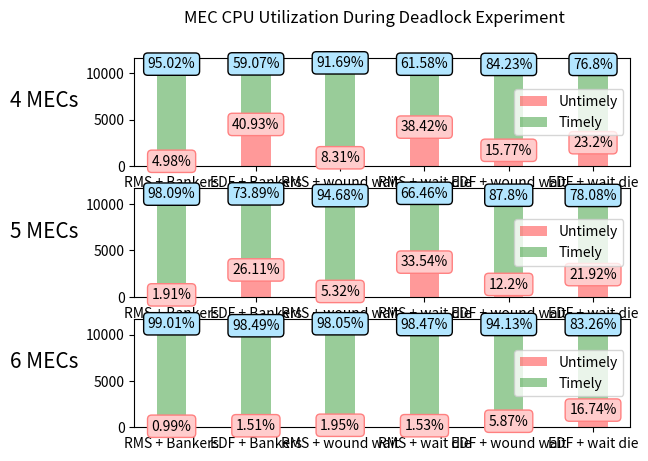

This chart was generated by the following Python code:
import matplotlib.pyplot as plt
import numpy as np
from textwrap import wrap

fig = plt.figure()
ax1 = fig.add_subplot(311)
ax2 = fig.add_subplot(312)
ax3 = fig.add_subplot(313)
width = 0.35
title = {2}
time_av_t = {'_4_2': 10374,
             '_5_2': 10861,
             '_6_2': 11052,

             '_4_3': 6465,
             '_5_3': 8200,
             '_6_3': 10791,

             '_4_7': 10136,
             '_5_7': 10329,
             '_6_7': 10951,

             '_4_10': 6721,
             '_5_10': 7418,
             '_6_10': 10913,

             '_4_12': 9172,
             '_5_12': 9618,
             '_6_12': 10441,

             '_4_16': 8364,
             '_5_16': 8536,
             '_6_16': 9225,

             }
time_av_u = {
    '_4_2': 544,
    '_5_2': 211,
    '_6_2': 111,

    '_4_3': 4479,
    '_5_3': 2898,
    '_6_3': 165,

    '_4_7': 919,
    '_5_7': 580,
    '_6_7': 218,

    '_4_10': 4193,
    '_5_10': 3743,
    '_6_10': 170,

    '_4_12': 1717,
    '_5_12': 1337,
    '_6_12': 651,

    '_4_16': 2527,
    '_5_16': 2396,
    '_6_16': 1855,

}


def percent(value, total):
    if value > 0:
        return round((value/total)*100, 2)
    else:
        return 0


def histogram(timely, untimely, ax, no):
    ind = np.arange(len(timely))
    p1 = ax.bar(ind, untimely , width, color='r', alpha=0.4)
    p2 = ax.bar(ind, timely , width, color='g', bottom=untimely, alpha=0.4)
    ax.set_xticks(ind)
    ax.set_xticklabels(('RMS + Bankers',
                        'EDF + Bankers',
                        'RMS + wound wait',
                        'RMS + wait die',
                        'EDF + wound wait',
                        'EDF + wait die'))
    for i in timely:
        j = timely.index(i)
        total = i + untimely[j]
        ax.text(j, timely[j]+untimely[j], '{}%'.format(percent(i, total)), rotation=0,
                 ha="center", va="center", bbox=dict(boxstyle="round", ec=(0., 0., 0.), fc=(0.7, 0.9, 1.), ))
        ax.text(j, untimely[j], '{}%'.format(percent(untimely[j], total)), rotation=0,
                ha="center", va="center", bbox=dict(boxstyle="round",ec=(1., 0.5, 0.5), fc=(1., 0.8, 0.8), ))
    ax.legend((p1[0], p2[0]), ('Untimely', 'Timely'))
    #ax.set_ylabel('\n'.join(wrap(f'Plot for {no} MECs', 8))).set_rotation(0)
    ax.set_ylabel('\n'.join(wrap(f'{no} MECs', 8)), rotation=0, fontsize=15, labelpad=30)


def format_data():
    t_data = {}
    u_data = {}
    _keys = list(time_av_t.keys())
    s4 = 0
    s5 = 1
    s6 = 2
    for i in range(len(_keys)):
        j = _keys[i]
        if i == s4:
            if 4 in t_data:
                t_data[4].append(time_av_t[j])
                u_data[4].append(time_av_u[j])
                s4 += 3
            else:
                t_data[4] = [time_av_t[j]]
                u_data[4] = [time_av_u[j]]
                s4 += 3
        elif i == s5:
            if 5 in t_data:
                t_data[5].append(time_av_t[j])
                u_data[5].append(time_av_u[j])
                s5 += 3
            else:
                t_data[5] = [time_av_t[j]]
                u_data[5] = [time_av_u[j]]
                s5 += 3
        elif i == s6:
            if 6 in t_data:
                t_data[6].append(time_av_t[j])
                u_data[6].append(time_av_u[j])
                s6 += 3
            else:
                t_data[6] = [time_av_t[j]]
                u_data[6] = [time_av_u[j]]
                s6 += 3

    return t_data, u_data

            
def plot_av_times():
    axes = {ax1: 4, ax2: 5, ax3: 6}
    _data = format_data()
    for i in axes:
        histogram(_data[0][axes[i]], _data[1][axes[i]], i, axes[i])
    fig.suptitle('MEC CPU Utilization During Deadlock Experiment')
    plt.show()


plot_av_times()